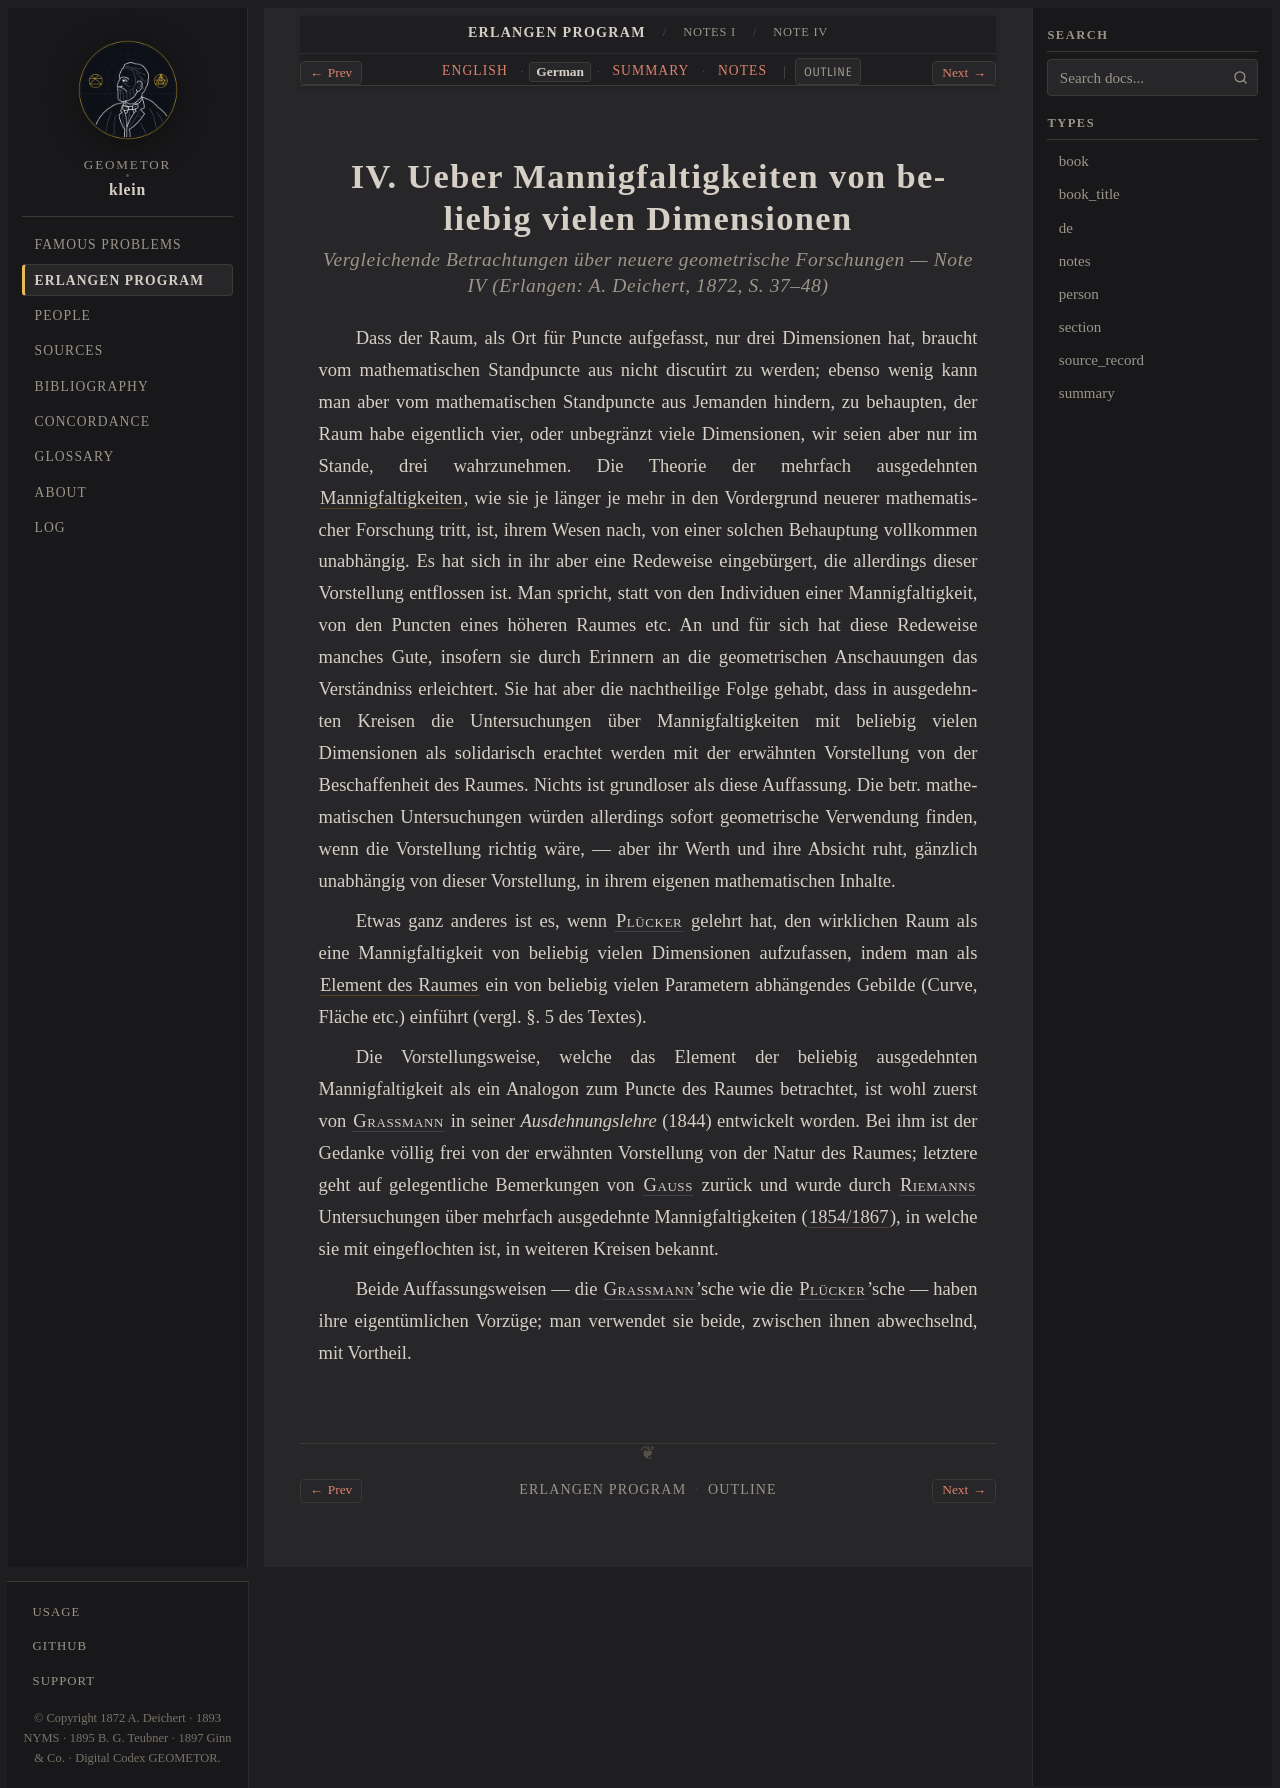

repository: geometor/klein · page: erlangen_program/notes/note_04/de.html · generator: sphinx

:type: de
:title: Note IV: Mannigfaltigkeiten von beliebig vielen Dimensionen (1872 Deutsch)
:layout: book
:canonical_id: Note IV
:order: 4

.. _ep-note_04-de:
.. _ep-note-04-de:
.. _ep-notes-note_04-de:

IV. Ueber Mannigfaltigkeiten von beliebig vielen Dimensionen
============================================================

.. rubric:: *Vergleichende Betrachtungen über neuere geometrische Forschungen* — Note IV (Erlangen: A. Deichert, 1872, S. 37–48)


Dass der Raum, als Ort für Puncte aufgefasst, nur drei Dimensionen hat, braucht vom mathematischen Standpuncte aus nicht discutirt zu werden; ebenso wenig kann man aber vom mathematischen Standpuncte aus Jemanden hindern, zu behaupten, der Raum habe eigentlich vier, oder unbegränzt viele Dimensionen, wir seien aber nur im Stande, drei wahrzunehmen. Die Theorie der mehrfach ausgedehnten :term:`Mannigfaltigkeiten <manifold>`, wie sie je länger je mehr in den Vordergrund neuerer mathematischer Forschung tritt, ist, ihrem Wesen nach, von einer solchen Behauptung vollkommen unabhängig. Es hat sich in ihr aber eine Redeweise eingebürgert, die allerdings dieser Vorstellung entflossen ist. Man spricht, statt von den Individuen einer Mannigfaltigkeit, von den Puncten eines höheren Raumes etc. An und für sich hat diese Redeweise manches Gute, insofern sie durch Erinnern an die geometrischen Anschauungen das Verständniss erleichtert. Sie hat aber die nachtheilige Folge gehabt, dass in ausgedehnten Kreisen die Untersuchungen über Mannigfaltigkeiten mit beliebig vielen Dimensionen als solidarisch erachtet werden mit der erwähnten Vorstellung von der Beschaffenheit des Raumes. Nichts ist grundloser als diese Auffassung. Die betr. mathematischen Untersuchungen würden allerdings sofort geometrische Verwendung finden, wenn die Vorstellung richtig wäre, — aber ihr Werth und ihre Absicht ruht, gänzlich unabhängig von dieser Vorstellung, in ihrem eigenen mathematischen Inhalte.

Etwas ganz anderes ist es, wenn :person:`Plücker <pluecker>` gelehrt hat, den wirklichen Raum als eine Mannigfaltigkeit von beliebig vielen Dimensionen aufzufassen, indem man als :term:`Element des Raumes <space-element>` ein von beliebig vielen Parametern abhängendes Gebilde (Curve, Fläche etc.) einführt (vergl. §. 5 des Textes).

Die Vorstellungsweise, welche das Element der beliebig ausgedehnten Mannigfaltigkeit als ein Analogon zum Puncte des Raumes betrachtet, ist wohl zuerst von :person:`Grassmann <grassmann>` in seiner *Ausdehnungslehre* (1844) entwickelt worden. Bei ihm ist der Gedanke völlig frei von der erwähnten Vorstellung von der Natur des Raumes; letztere geht auf gelegentliche Bemerkungen von :person:`Gauss <gauss>` zurück und wurde durch :person:`Riemanns <riemann>` Untersuchungen über mehrfach ausgedehnte Mannigfaltigkeiten (:cite:`1854/1867 <riemann:1854>`), in welche sie mit eingeflochten ist, in weiteren Kreisen bekannt.

Beide Auffassungsweisen — die :person:`Grassmann <grassmann>`'sche wie die :person:`Plücker <pluecker>`'sche — haben ihre eigentümlichen Vorzüge; man verwendet sie beide, zwischen ihnen abwechselnd, mit Vortheil.
